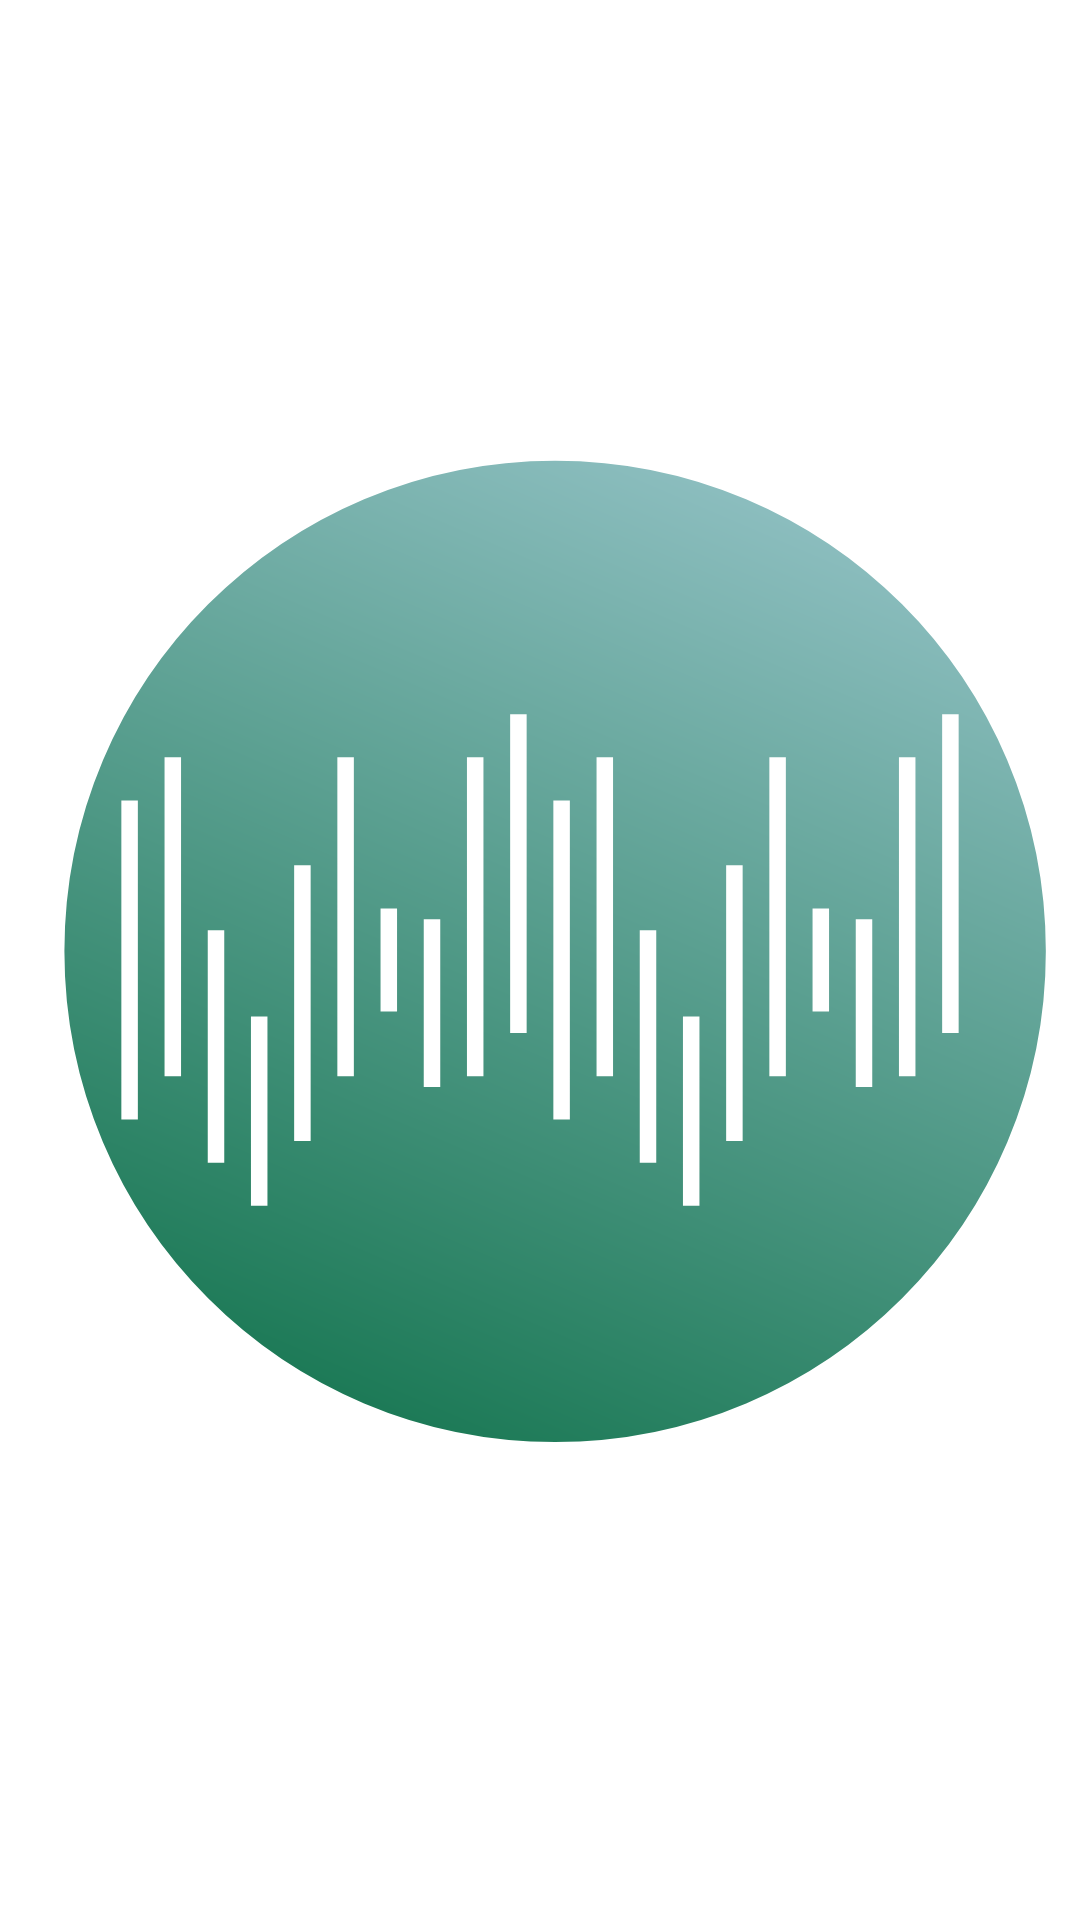

The Android layout XML behind this screen, and the referenced resources:
<!-- AndroidManifest.xml: application theme AppTheme -->
<!-- res/layout/activity_splash.xml -->
<?xml version="1.0" encoding="utf-8"?>
<androidx.constraintlayout.widget.ConstraintLayout
        xmlns:android="http://schemas.android.com/apk/res/android"
        xmlns:tools="http://schemas.android.com/tools"
        xmlns:app="http://schemas.android.com/apk/res-auto"
        android:layout_width="match_parent"
        android:layout_height="match_parent"
        android:background="@color/colorWhite"
        tools:context=".SplashActivity">

    <ImageView
            android:layout_width="0dp"
            android:layout_height="0dp" app:srcCompat="@drawable/investlogo"
            android:id="@+id/imageView" app:layout_constraintTop_toTopOf="parent"
            app:layout_constraintBottom_toBottomOf="parent" app:layout_constraintStart_toStartOf="parent"
            app:layout_constraintEnd_toEndOf="parent"/>
</androidx.constraintlayout.widget.ConstraintLayout>
<!-- resources referenced by this layout -->
<resources>
  <color name="colorWhite">#FFFFFF</color>
  <!-- drawable investlogo: vector/xml drawable (drawable-v24, 2264 chars, omitted) -->
  <style name="AppTheme" parent="Theme.AppCompat.Light.DarkActionBar">
          
          <item name="colorPrimary">@color/colorPrimary</item>
          <item name="colorPrimaryDark">@color/colorPrimaryDark</item>
          <item name="colorAccent">@color/colorAccent</item>
  
      </style>
  <color name="colorPrimary">#1D7A57</color>
  <color name="colorPrimaryDark">#0B4931</color>
  <color name="colorAccent">#D89A20</color>
</resources>
